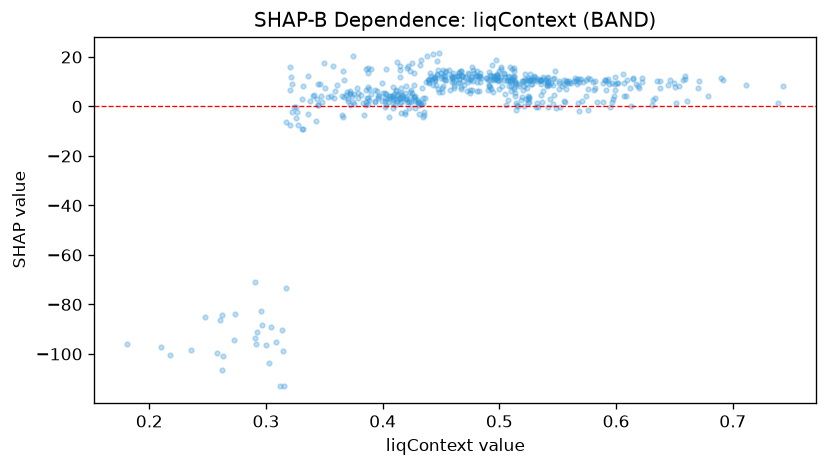

Values plotted in this chart, from the file beside it:
feature_value, shap_value
0.6226, 11.53
0.547, 11.6
0.4374, 9.966
0.5564, 1.676
0.3784, 7.318
0.6542, 8.443
0.3968, 4.097
0.4278, 2.099
0.4424, 11.17
0.5058, 0.6058
0.4348, 1.488
0.459, 11.9
0.6304, 0.6549
0.428, -0.4577
0.3876, 3.592
0.4972, 11.01
0.5416, -0.118
0.3264, -2.04
0.4634, 12.38
0.659, 12.26
0.4504, 5.727
0.4162, 3.95
0.5082, 8.381
0.481, 6.352
0.3254, -0.3939
0.6318, 2.772
0.469, 10.26
0.2958, -82.6
0.5168, 9.251
0.412, 4.505
0.4808, 9.745
0.322, -2.429
0.6184, 8.205
0.3572, 16.4
0.5106, 10.64
0.5968, 9.659
0.446, 8.629
0.3204, 6.608
0.4304, 1.67
0.4728, 9.913
0.4444, 10.67
0.4914, 8.562
0.4236, 5.712
0.4248, 5.464
0.4144, 3.626
0.386, 15.34
0.4122, 17.96
0.4192, -2.416
0.4202, 3.909
0.5134, 5.612
0.4722, 6.412
0.4016, 3.536
0.4608, 8.098
0.541, 8.464
0.4608, 10.06
0.331, 3.118
0.4656, 11.25
0.492, 12.74
0.5038, 13.33
0.4948, 10.87
... 478 more rows
